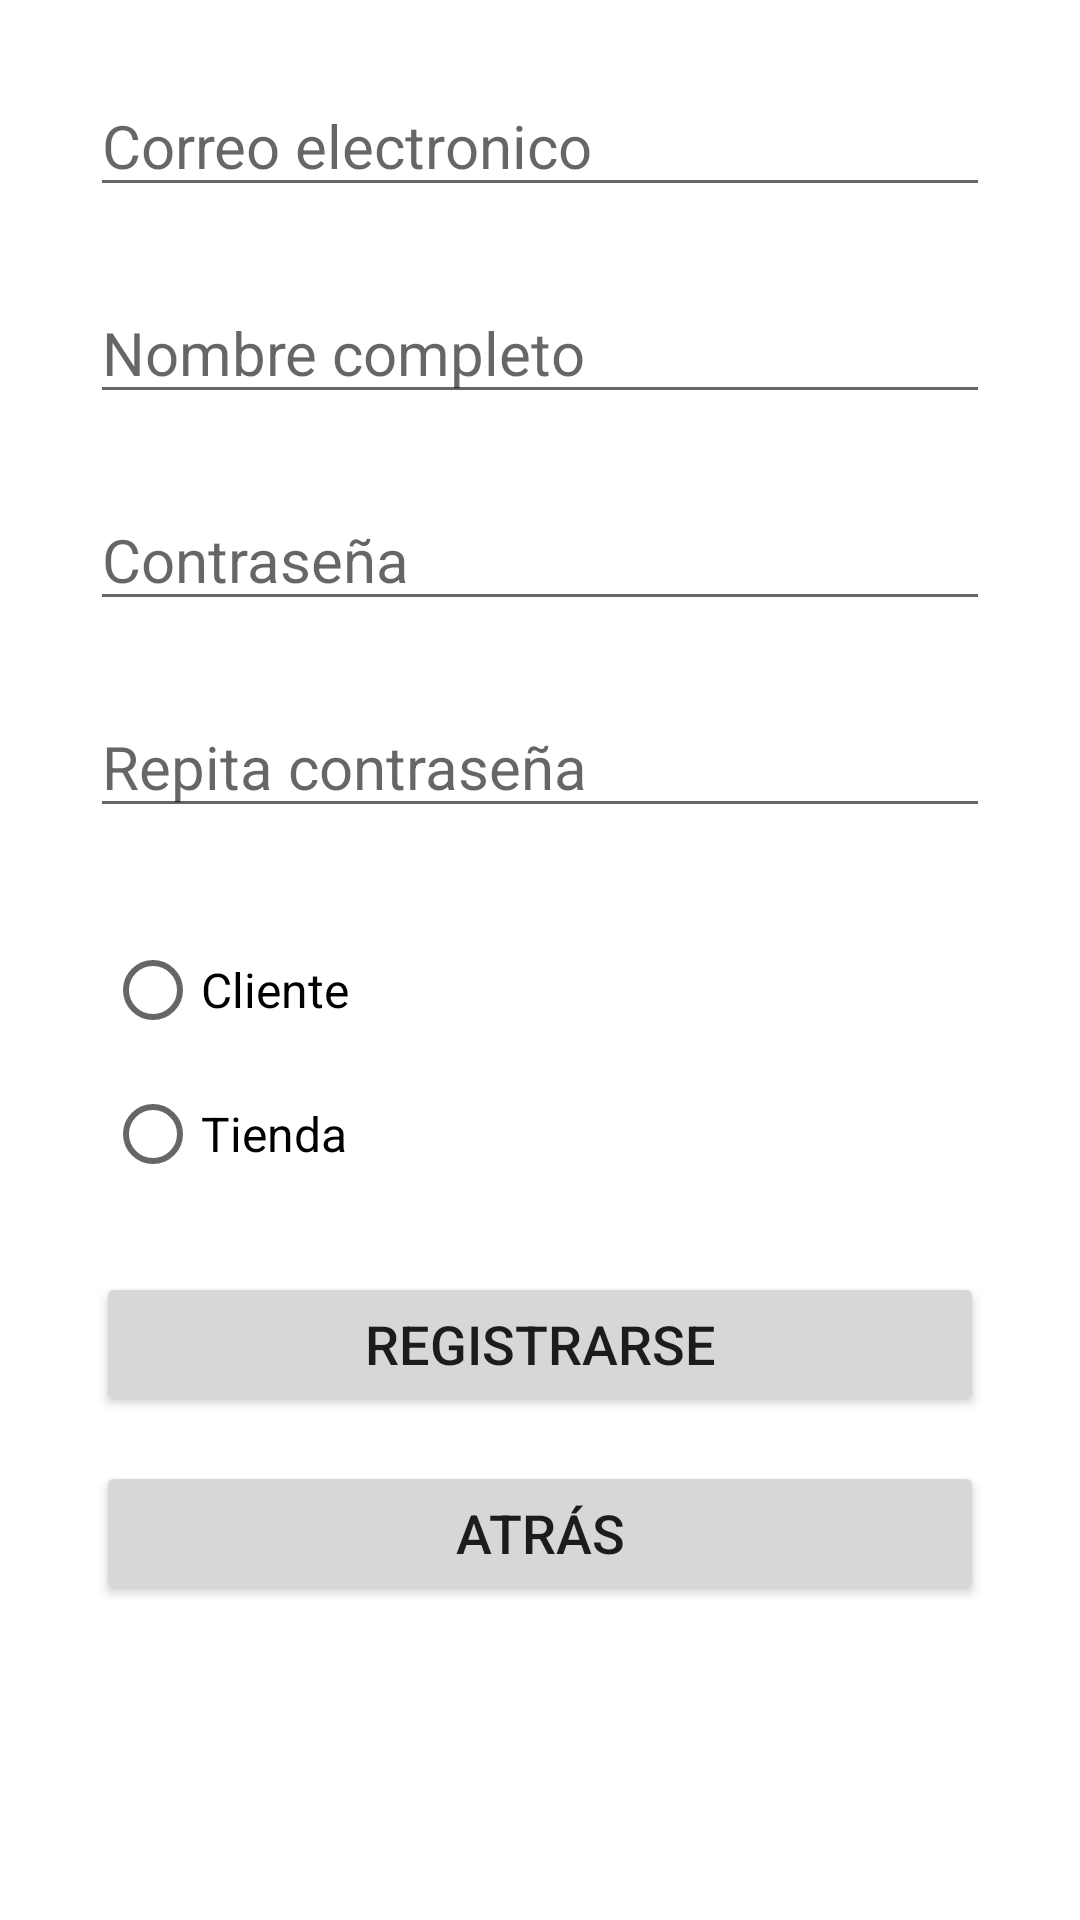

Write the Android layout XML for this screen, with the resource values it uses.
<!-- AndroidManifest.xml: application theme Theme.ProyectoPOO -->
<!-- res/layout/activity_signup.xml -->
<?xml version="1.0" encoding="utf-8"?>
<androidx.constraintlayout.widget.ConstraintLayout xmlns:android="http://schemas.android.com/apk/res/android"
    xmlns:app="http://schemas.android.com/apk/res-auto"
    xmlns:tools="http://schemas.android.com/tools"
    android:layout_width="match_parent"
    android:layout_height="match_parent"
    tools:context=".Signup">

    <EditText
        android:id="@+id/fullnamup"
        android:layout_width="0dp"
        android:layout_height="wrap_content"
        android:layout_marginStart="30dp"
        android:layout_marginLeft="30dp"
        android:layout_marginTop="25dp"
        android:layout_marginEnd="30dp"
        android:layout_marginRight="30dp"
        android:ems="10"
        android:hint="@string/fullname"
        android:importantForAutofill="no"
        android:inputType="textPersonName"
        android:textSize="20sp"
        app:layout_constraintEnd_toEndOf="parent"
        app:layout_constraintHorizontal_bias="0.0"
        app:layout_constraintStart_toStartOf="parent"
        app:layout_constraintTop_toBottomOf="@+id/emailup" />

    <EditText
        android:id="@+id/passwordup"
        android:layout_width="0dp"
        android:layout_height="wrap_content"
        android:layout_marginStart="30dp"
        android:layout_marginLeft="30dp"
        android:layout_marginTop="25dp"
        android:layout_marginEnd="30dp"
        android:layout_marginRight="30dp"
        android:ems="10"
        android:hint="@string/password"
        android:inputType="textPassword"
        android:textSize="20sp"
        app:layout_constraintEnd_toEndOf="parent"
        app:layout_constraintHorizontal_bias="0.0"
        app:layout_constraintStart_toStartOf="parent"
        app:layout_constraintTop_toBottomOf="@+id/fullnamup" />

    <EditText
        android:id="@+id/repassword"
        android:layout_width="0dp"
        android:layout_height="wrap_content"
        android:layout_marginStart="30dp"
        android:layout_marginLeft="30dp"
        android:layout_marginTop="25dp"
        android:layout_marginEnd="30dp"
        android:layout_marginRight="30dp"
        android:ems="10"
        android:hint="@string/repassword"
        android:inputType="textPassword"
        android:textSize="20sp"
        app:layout_constraintEnd_toEndOf="parent"
        app:layout_constraintHorizontal_bias="0.0"
        app:layout_constraintStart_toStartOf="parent"
        app:layout_constraintTop_toBottomOf="@+id/passwordup" />

    <RadioGroup
        android:id="@+id/radioGroup"
        android:layout_width="0dp"
        android:layout_height="103dp"
        android:layout_marginStart="35dp"
        android:layout_marginLeft="35dp"
        android:layout_marginTop="30dp"
        android:layout_marginEnd="35dp"
        android:layout_marginRight="35dp"
        app:layout_constraintEnd_toEndOf="parent"
        app:layout_constraintStart_toStartOf="parent"
        app:layout_constraintTop_toBottomOf="@+id/repassword">

        <RadioButton
            android:id="@+id/client"
            android:layout_width="match_parent"
            android:layout_height="wrap_content"
            android:text="@string/client"
            android:textSize="16sp" />

        <RadioButton
            android:id="@+id/store"
            android:layout_width="match_parent"
            android:layout_height="wrap_content"
            android:text="@string/store"
            android:textSize="16sp" />
    </RadioGroup>

    <Button
        android:id="@+id/signUpBtnS"
        android:layout_width="0dp"
        android:layout_height="wrap_content"
        android:layout_marginStart="32dp"
        android:layout_marginLeft="32dp"
        android:layout_marginTop="15dp"
        android:layout_marginEnd="32dp"
        android:layout_marginRight="32dp"
        android:onClick="SignUp"
        android:text="@string/signup"
        android:textSize="18sp"
        app:layout_constraintEnd_toEndOf="parent"
        app:layout_constraintStart_toStartOf="parent"
        app:layout_constraintTop_toBottomOf="@+id/radioGroup" />

    <Button
        android:id="@+id/backBtnS"
        android:layout_width="0dp"
        android:layout_height="wrap_content"
        android:layout_marginStart="32dp"
        android:layout_marginLeft="32dp"
        android:layout_marginTop="15dp"
        android:layout_marginEnd="32dp"
        android:layout_marginRight="32dp"
        android:onClick="Back"
        android:text="@string/backBtn"
        android:textSize="18sp"
        app:layout_constraintEnd_toEndOf="parent"
        app:layout_constraintStart_toStartOf="parent"
        app:layout_constraintTop_toBottomOf="@+id/signUpBtnS" />

    <EditText
        android:id="@+id/emailup"
        android:layout_width="0dp"
        android:layout_height="wrap_content"
        android:layout_marginStart="30dp"
        android:layout_marginLeft="30dp"
        android:layout_marginTop="25dp"
        android:layout_marginEnd="30dp"
        android:layout_marginRight="30dp"
        android:ems="10"
        android:hint="@string/email"
        android:inputType="textEmailAddress"
        android:textSize="20sp"
        app:layout_constraintEnd_toEndOf="parent"
        app:layout_constraintStart_toStartOf="parent"
        app:layout_constraintTop_toTopOf="parent" />

</androidx.constraintlayout.widget.ConstraintLayout>
<!-- resources referenced by this layout -->
<resources>
  <string name="backBtn">Atrás</string>
  <string name="client">Cliente</string>
  <string name="email">Correo electronico</string>
  <string name="fullname">Nombre completo</string>
  <string name="password">Contraseña</string>
  <string name="repassword">Repita contraseña</string>
  <string name="signup">Registrarse</string>
  <string name="store">Tienda</string>
  <style name="Theme.ProyectoPOO" parent="Theme.MaterialComponents.DayNight.DarkActionBar">
          
          <item name="colorPrimary">@color/blue</item>
          <item name="colorPrimaryVariant">@color/blue</item>
          <item name="colorOnPrimary">@color/white</item>
          
          <item name="colorSecondary">@color/teal_200</item>
          <item name="colorSecondaryVariant">@color/teal_700</item>
          <item name="colorOnSecondary">@color/black</item>
          
          <item name="android:statusBarColor" tools:targetApi="l">?attr/colorPrimaryVariant</item>
          
      </style>
  <color name="blue">#0049DB</color>
  <color name="white">#FFFFFFFF</color>
  <color name="teal_200">#FF03DAC5</color>
  <color name="teal_700">#FF018786</color>
  <color name="black">#FF000000</color>
</resources>
